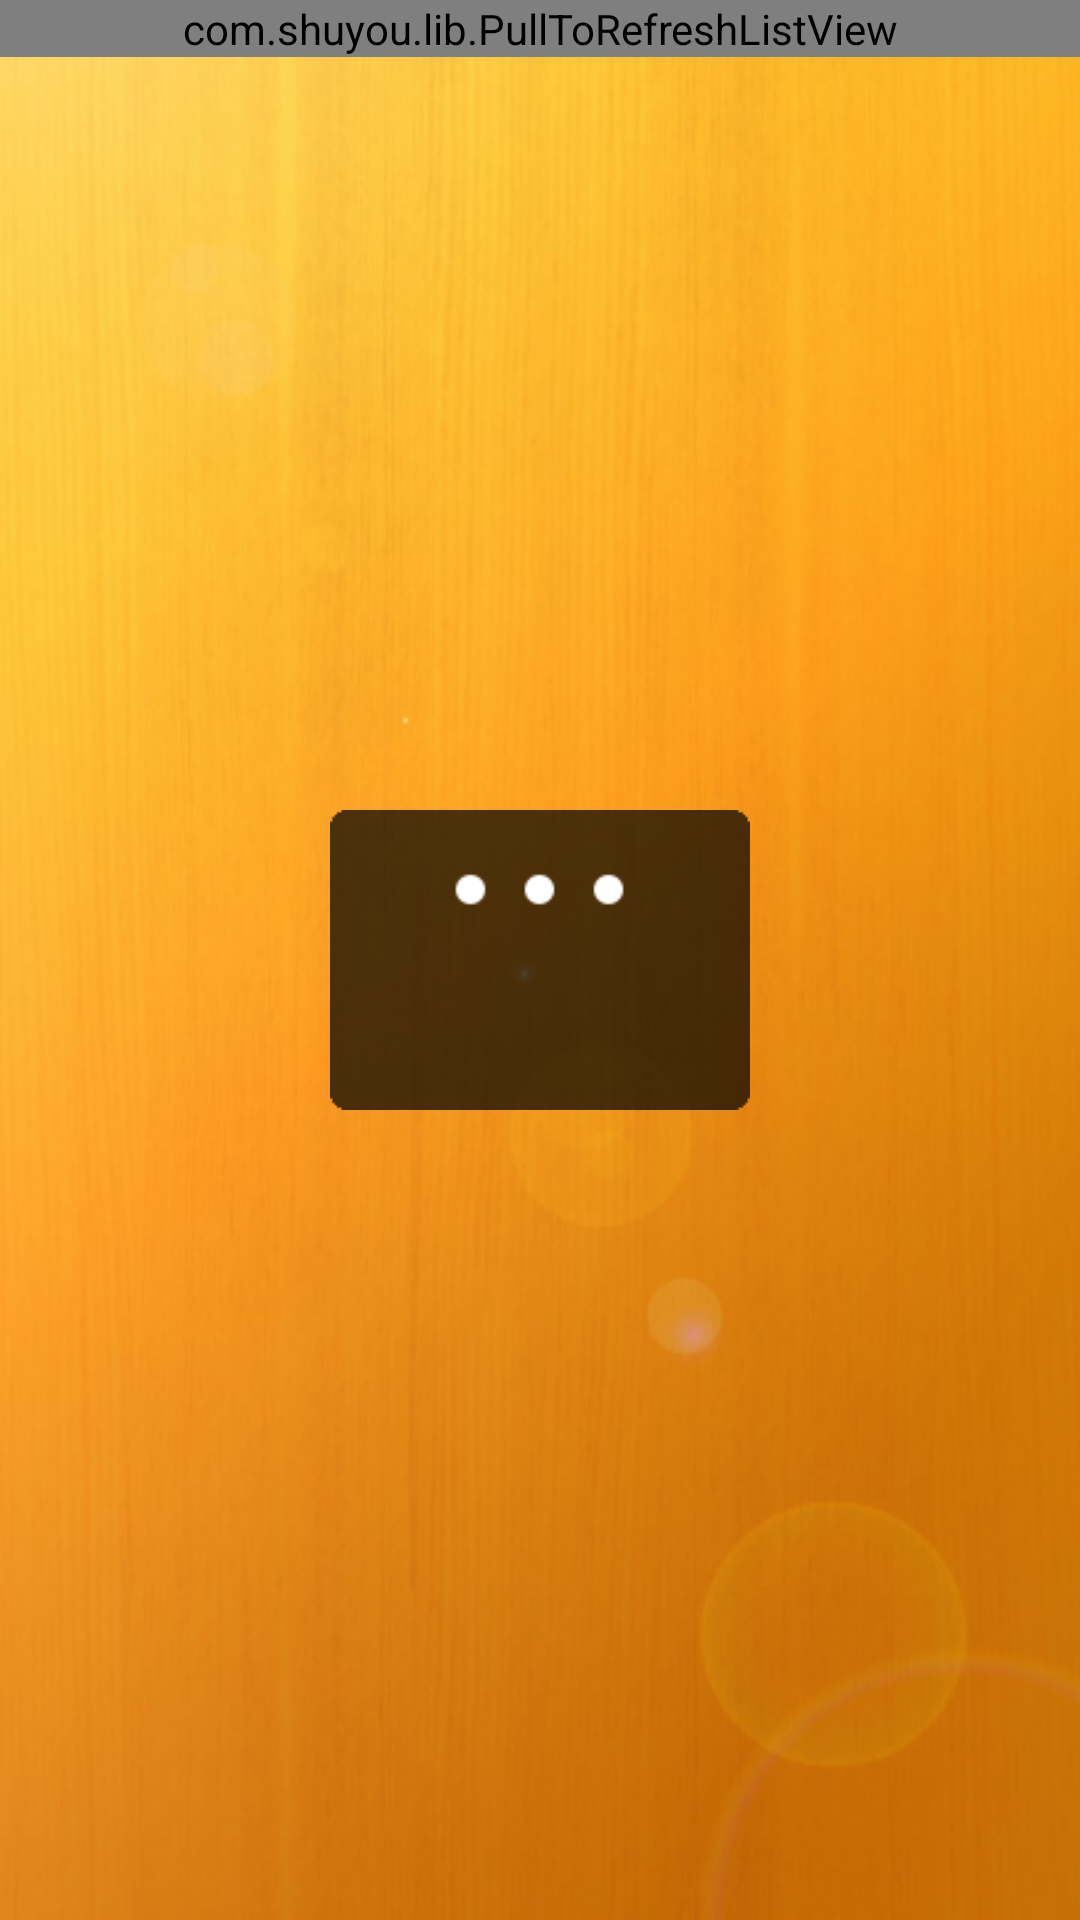

Layout XML and referenced resources for this Android screen:
<!-- AndroidManifest.xml: application theme AppTheme -->
<!-- res/layout/shuyou_list_booksborrow.xml -->
<?xml version="1.0" encoding="utf-8"?>
<RelativeLayout xmlns:android="http://schemas.android.com/apk/res/android"
    android:layout_width="match_parent"
    android:layout_height="match_parent"
    android:orientation="vertical" 
    android:background="@drawable/shuyou_login_bg">
    <com.shuyou.lib.PullToRefreshListView
        android:id="@+id/list_bookshelfborrow"
        android:layout_width="match_parent"
        android:layout_height="wrap_content"/>
    <include
        android:id="@+id/list_booksborrow_loading_layout"
        layout="@layout/common_loading" />
</RelativeLayout>
<!-- res/layout/common_loading.xml (included above) -->
<?xml version="1.0" encoding="utf-8"?>
<RelativeLayout xmlns:android="http://schemas.android.com/apk/res/android"
    android:id="@+id/lay_progressbar"
    android:layout_width="140dp"
    android:layout_height="100dp"
    android:layout_centerInParent="true"
    android:layout_gravity="center"
    android:background="@drawable/dialog_loading_bg" >

    <ImageView
        android:id="@+id/loading_image2"
        android:layout_width="13dp"
        android:layout_height="13dp"
        android:layout_alignParentTop="true"
        android:layout_centerHorizontal="true"
        android:layout_marginLeft="10dp"
        android:layout_marginRight="10dp"
        android:layout_marginTop="20dp"
        android:background="@drawable/loading_white"
        android:scaleType="matrix" />

    <ImageView
        android:id="@+id/loading_image1"
        android:layout_width="13dp"
        android:layout_height="13dp"
        android:layout_alignParentTop="true"
        android:layout_marginTop="20dp"
        android:layout_toLeftOf="@id/loading_image2"
        android:background="@drawable/loading_white"
        android:scaleType="matrix" />

    <ImageView
        android:id="@+id/loading_image3"
        android:layout_width="13dp"
        android:layout_height="13dp"
        android:layout_alignParentTop="true"
        android:layout_marginTop="20dp"
        android:layout_toRightOf="@id/loading_image2"
        android:background="@drawable/loading_white"
        android:scaleType="matrix" />

    <TextView
        android:id="@+id/loading_txt"
        android:layout_width="wrap_content"
        android:layout_height="wrap_content"
        android:layout_alignParentTop="true"
        android:layout_below="@id/loading_image1"
        android:layout_centerHorizontal="true"
        android:layout_marginLeft="20dp"
        android:layout_marginRight="20dp"
        android:layout_marginTop="40dp"
        android:gravity="center"
        android:textColor="@color/white"
        android:textSize="15sp" />

</RelativeLayout>
<!-- resources referenced by this layout -->
<resources>
  <color name="white">#ffffff</color>
  <!-- drawable dialog_loading_bg: png bitmap (drawable-hdpi, 435 bytes) -->
  <!-- drawable loading_white: png bitmap (drawable-hdpi, 2924 bytes) -->
  <!-- drawable shuyou_login_bg: jpg bitmap (drawable-xhdpi, 78443 bytes) -->
  <style name="AppTheme" parent="AppBaseTheme">
          <item name="android:textColor">@android:color/black</item>
          
      </style>
  <style name="AppBaseTheme" parent="android:Theme.NoTitleBar">
          
      </style>
</resources>
